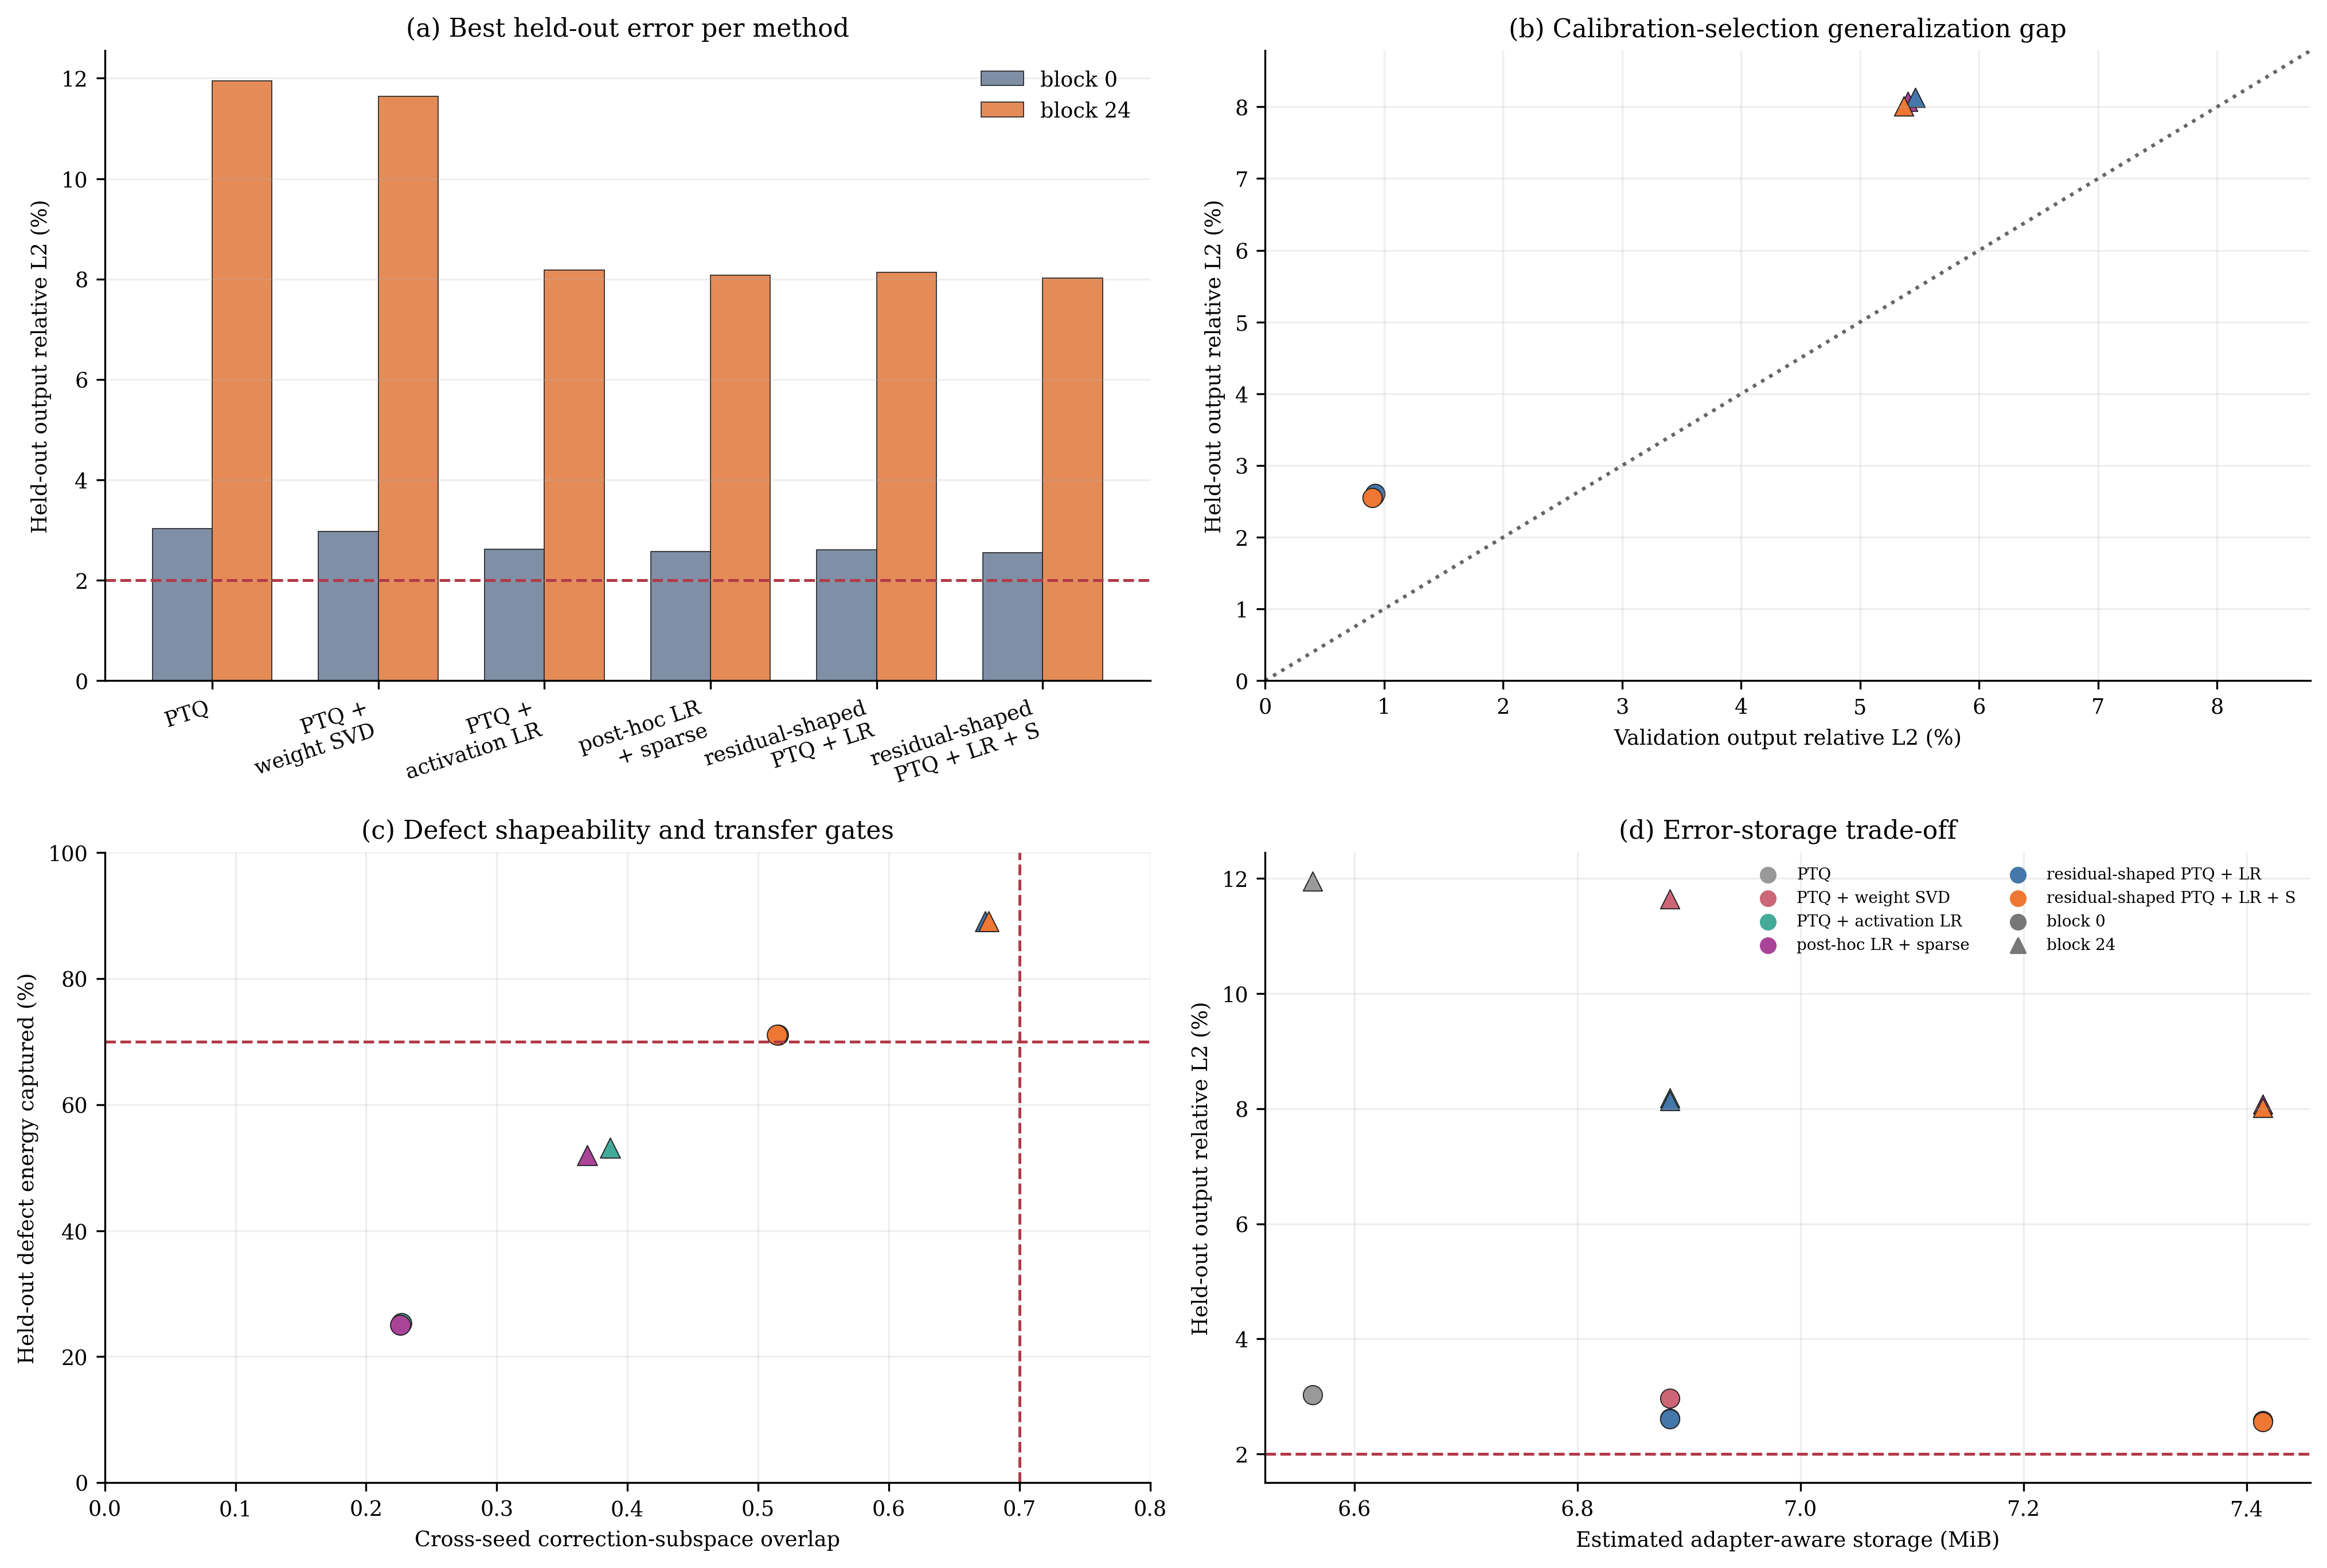

Values plotted in this chart, from the file beside it:
block, projection, bits, method, rank, clip, sparse_ratio, validation_relative_l2, test_relative_l2, defect_energy_captured_test, subspace_overlap, correction_vs_quant_error_cosine, residual_vs_correction_cosine, estimated_stored_bits, estimated_extra_ops, lowrank_values, sparse_values, sparse_blocks, local_error_2pct_go, subspace_overlap_07_go, rank_energy_07_go, combined_gate, weight_error_rank_energy, alternating_iterations
0, down, 4, ptq_only, 0, 0.65, 0.0, 0.03108, 0.03029, 0.0, , , , 55050240, 0, 0, 0, 0, False, False, False, False, , 
0, down, 4, ptq_weight_svd, 8, 0.65, 0.0, , 0.02999, 0.01983, , -0.1408, -0.001192, 56393728, 107479040, 83968, 0, 0, False, False, False, False, 0.02123, 
0, down, 4, joint_residual_shaped_ptq_lr, 8, 0.65, 0.0, 0.01839, 0.02729, 0.6359, 0.5489, -0.7975, 0.00249, 56393728, 107479040, 83968, 0, 0, False, False, False, False, , 2
0, down, 4, ptq_activation_lr, 8, 0.65, 0.0, , 0.02735, 0.1847, 0.2045, -0.4298, 0.00475, 56393728, 107479040, 83968, 0, 0, False, False, False, False, , 
0, down, 4, joint_shaped_ptq_lr, 8, 0.65, 0.0, 0.01858, 0.02734, 0.1853, 0.1965, -0.4305, 0.005185, 56393728, 107479040, 83968, 0, 0, False, False, False, False, , 
0, down, 4, joint_shaped_ptq_lr_block_sparse, 8, 0.65, 0.01, 0.01837, 0.0271, 0.1834, 0.208, -0.4283, 0.004784, 58622496, 285736960, 83968, 139264, 17, False, False, False, False, , 
0, down, 4, joint_residual_shaped_ptq_lr_block_spars…, 8, 0.65, 0.01, 0.01818, 0.027, 0.6358, 0.5479, -0.7974, 0.002065, 58622496, 285736960, 83968, 139264, 17, False, False, False, False, , 2
0, down, 4, joint_shaped_ptq_lr_block_sparse, 8, 0.65, 0.02, 0.01818, 0.02689, 0.183, 0.2079, -0.4278, 0.005211, 60851264, 463994880, 83968, 278528, 34, False, False, False, False, , 
0, down, 4, joint_residual_shaped_ptq_lr_block_spars…, 8, 0.65, 0.02, 0.01794, 0.0267, 0.6359, 0.5481, -0.7975, 0.005089, 60851264, 463994880, 83968, 278528, 34, False, False, False, False, , 2
0, down, 4, ptq_weight_svd, 16, 0.65, 0.0, , 0.02972, 0.03694, , -0.1923, 0.0056, 57737216, 214958080, 167936, 0, 0, False, False, False, False, 0.0389, 
0, down, 4, joint_residual_shaped_ptq_lr, 16, 0.65, 0.0, 0.009238, 0.0261, 0.7106, 0.5153, -0.843, -0.004687, 57737216, 214958080, 167936, 0, 0, False, False, True, False, , 2
0, down, 4, ptq_activation_lr, 16, 0.65, 0.0, , 0.02617, 0.2531, 0.2268, -0.5031, -0.00465, 57737216, 214958080, 167936, 0, 0, False, False, False, False, , 
0, down, 4, joint_shaped_ptq_lr, 16, 0.65, 0.0, 0.009339, 0.02617, 0.2533, 0.227, -0.5033, -0.004746, 57737216, 214958080, 167936, 0, 0, False, False, False, False, , 
0, down, 4, joint_shaped_ptq_lr_block_sparse, 16, 0.65, 0.01, 0.009236, 0.02597, 0.25, 0.226, -0.5, -0.004191, 59965984, 393216000, 167936, 139264, 17, False, False, False, False, , 
0, down, 4, joint_residual_shaped_ptq_lr_block_spars…, 16, 0.65, 0.01, 0.009077, 0.0258, 0.7113, 0.5152, -0.8434, -0.005056, 59965984, 393216000, 167936, 139264, 17, False, False, True, False, , 2
0, down, 4, joint_shaped_ptq_lr_block_sparse, 16, 0.65, 0.02, 0.00914, 0.02576, 0.2502, 0.2261, -0.5002, -0.003882, 62194752, 571473920, 167936, 278528, 34, False, False, False, False, , 
0, down, 4, joint_residual_shaped_ptq_lr_block_spars…, 16, 0.65, 0.02, 0.008988, 0.02555, 0.7109, 0.5143, -0.8431, -0.001158, 62194752, 571473920, 167936, 278528, 34, False, False, True, False, , 2
24, down, 4, ptq_only, 0, 0.55, 0.0, 0.1213, 0.1195, 0.0, , , , 55050240, 0, 0, 0, 0, False, False, False, False, , 
24, down, 4, ptq_weight_svd, 8, 0.55, 0.0, , 0.1179, 0.02688, , -0.164, -0.003911, 56393728, 107479040, 83968, 0, 0, False, False, False, False, 0.0265, 
24, down, 4, joint_residual_shaped_ptq_lr, 8, 0.55, 0.0, 0.06949, 0.08492, 0.8762, 0.8741, -0.9361, -0.001096, 56393728, 107479040, 83968, 0, 0, False, True, True, False, , 2
24, down, 4, ptq_activation_lr, 8, 0.55, 0.0, , 0.08583, 0.4841, 0.4829, -0.6958, -0.001254, 56393728, 107479040, 83968, 0, 0, False, False, False, False, , 
24, down, 4, joint_shaped_ptq_lr, 8, 0.55, 0.0, 0.06943, 0.08553, 0.4878, 0.4822, -0.6984, -0.0008615, 56393728, 107479040, 83968, 0, 0, False, False, False, False, , 
24, down, 4, joint_shaped_ptq_lr_block_sparse, 8, 0.55, 0.01, 0.06884, 0.08546, 0.4758, 0.4696, -0.6898, 0.0008229, 58622496, 285736960, 83968, 139264, 17, False, False, False, False, , 
24, down, 4, joint_residual_shaped_ptq_lr_block_spars…, 8, 0.55, 0.01, 0.06896, 0.08446, 0.8761, 0.8726, -0.936, 0.0006192, 58622496, 285736960, 83968, 139264, 17, False, True, True, False, , 2
24, down, 4, joint_shaped_ptq_lr_block_sparse, 8, 0.55, 0.02, 0.06825, 0.08491, 0.4688, 0.4555, -0.6847, 0.00241, 60851264, 463994880, 83968, 278528, 34, False, False, False, False, , 
24, down, 4, joint_residual_shaped_ptq_lr_block_spars…, 8, 0.55, 0.02, 0.06848, 0.08389, 0.8767, 0.8722, -0.9363, 0.0009058, 60851264, 463994880, 83968, 278528, 34, False, True, True, False, , 2
24, down, 4, ptq_weight_svd, 16, 0.55, 0.0, , 0.1164, 0.05077, , -0.2253, -0.001354, 57737216, 214958080, 167936, 0, 0, False, False, False, False, 0.0406, 
24, down, 4, joint_residual_shaped_ptq_lr, 16, 0.55, 0.0, 0.05461, 0.08132, 0.8907, 0.6738, -0.9438, 0.001208, 57737216, 214958080, 167936, 0, 0, False, False, True, False, , 2
24, down, 4, ptq_activation_lr, 16, 0.55, 0.0, , 0.08182, 0.5312, 0.3869, -0.7288, -0.00114, 57737216, 214958080, 167936, 0, 0, False, False, False, False, , 
24, down, 4, joint_shaped_ptq_lr, 16, 0.55, 0.0, 0.05469, 0.08167, 0.533, 0.3895, -0.7301, -0.0005259, 57737216, 214958080, 167936, 0, 0, False, False, False, False, , 
24, down, 4, joint_shaped_ptq_lr_block_sparse, 16, 0.55, 0.01, 0.05433, 0.08122, 0.5266, 0.3824, -0.7257, 0.0009563, 59965984, 393216000, 167936, 139264, 17, False, False, False, False, , 
24, down, 4, joint_residual_shaped_ptq_lr_block_spars…, 16, 0.55, 0.01, 0.05426, 0.08086, 0.8903, 0.6746, -0.9436, 0.003161, 59965984, 393216000, 167936, 139264, 17, False, False, True, False, , 2
24, down, 4, joint_shaped_ptq_lr_block_sparse, 16, 0.55, 0.02, 0.05403, 0.08075, 0.5195, 0.3694, -0.7208, 0.002124, 62194752, 571473920, 167936, 278528, 34, False, False, False, False, , 
24, down, 4, joint_residual_shaped_ptq_lr_block_spars…, 16, 0.55, 0.02, 0.05369, 0.08014, 0.8909, 0.6764, -0.9439, 0.00278, 62194752, 571473920, 167936, 278528, 34, False, False, True, False, , 2
